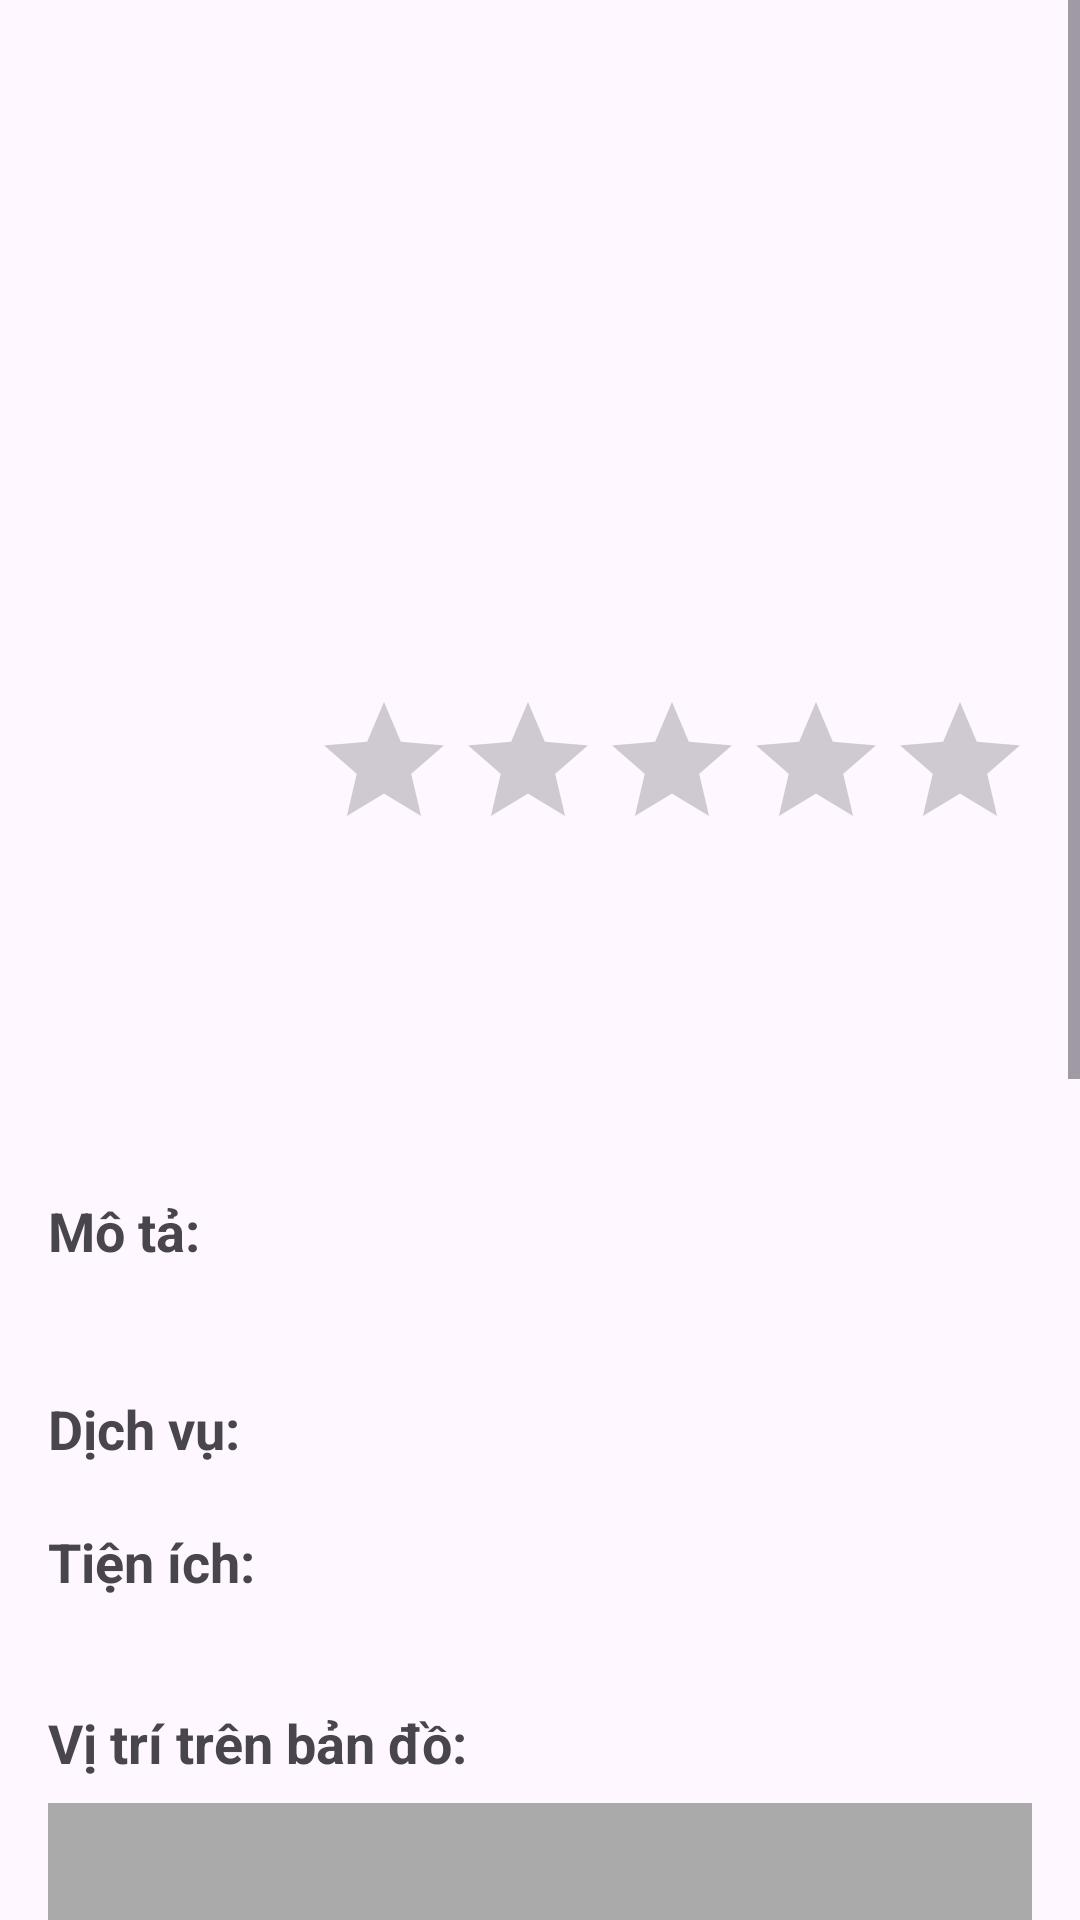

Layout XML and referenced resources for this Android screen:
<!-- AndroidManifest.xml: application theme Theme.HaDongGymApp -->
<!-- res/layout/activity_gym_detail.xml -->
<?xml version="1.0" encoding="utf-8"?>
<ScrollView xmlns:android="http://schemas.android.com/apk/res/android"
    xmlns:app="http://schemas.android.com/apk/res-auto"
    xmlns:tools="http://schemas.android.com/tools"
    android:layout_width="match_parent"
    android:layout_height="match_parent"
    android:fitsSystemWindows="true"
    tools:context=".GymDetailActivity">

    <LinearLayout
        android:layout_width="match_parent"
        android:layout_height="wrap_content"
        android:orientation="vertical"
        android:padding="16dp">

        
        <androidx.viewpager2.widget.ViewPager2
            android:id="@+id/viewPagerGymImages"
            android:layout_width="match_parent"
            android:layout_height="200dp"
            android:layout_marginBottom="16dp"/>

        

        
        <LinearLayout
            android:layout_width="match_parent"
            android:layout_height="wrap_content"
            android:orientation="horizontal"
            android:gravity="center_vertical"
            android:layout_marginBottom="8dp">

            <TextView
                android:id="@+id/textViewGymName"
                android:layout_width="0dp"
                android:layout_height="wrap_content"
                android:layout_weight="1"
                tools:text="Tên Phòng Gym"
                android:textSize="24sp"
                android:textStyle="bold"
                android:textColor="@android:color/black"/>

            <RatingBar
                android:id="@+id/ratingBarAverage"
                android:layout_width="wrap_content"
                android:layout_height="wrap_content"
                android:numStars="5"
                android:stepSize="0.1"
                android:isIndicator="true"
                android:layout_marginBottom="4dp"/>

        </LinearLayout>

        
        <TextView
            android:id="@+id/textViewGymAddress"
            android:layout_width="match_parent"
            android:layout_height="wrap_content"
            tools:text="Địa chỉ: 123 Đường ABC, Quận XYZ"
            android:textSize="16sp"
            android:layout_marginBottom="8dp"/>

        
        <TextView
            android:id="@+id/textViewGymPhone"
            android:layout_width="match_parent"
            android:layout_height="wrap_content"
            tools:text="Điện thoại: 0987654321"
            android:textSize="16sp"
            android:layout_marginBottom="8dp"/>

        
        <TextView
            android:id="@+id/textViewGymHours"
            android:layout_width="match_parent"
            android:layout_height="wrap_content"
            tools:text="Giờ mở cửa: 6:00 - 22:00 hàng ngày"
            android:textSize="16sp"
            android:layout_marginBottom="16dp"/>

        
        <TextView
            android:layout_width="match_parent"
            android:layout_height="wrap_content"
            android:text="Mô tả:"
            android:textSize="18sp"
            android:textStyle="bold"
            android:layout_marginBottom="4dp"/>
        <TextView
            android:id="@+id/textViewGymDescription"
            android:layout_width="match_parent"
            android:layout_height="wrap_content"
            tools:text="Đây là mô tả chi tiết về phòng gym..."
            android:textSize="16sp"
            android:layout_marginBottom="16dp"/>

        
        <TextView
            android:layout_width="match_parent"
            android:layout_height="wrap_content"
            android:text="Dịch vụ:"
            android:textSize="18sp"
            android:textStyle="bold"
            android:layout_marginBottom="4dp"/>
        <com.google.android.material.chip.ChipGroup
            android:id="@+id/chipGroupServices"
            android:layout_width="match_parent"
            android:layout_height="wrap_content"
            android:layout_marginBottom="16dp"
            app:chipSpacingHorizontal="8dp"
            app:chipSpacingVertical="4dp"/>

        
        <TextView
            android:layout_width="match_parent"
            android:layout_height="wrap_content"
            android:text="Tiện ích:"
            android:textSize="18sp"
            android:textStyle="bold"
            android:layout_marginBottom="4dp"/>
         <com.google.android.material.chip.ChipGroup
            android:id="@+id/chipGroupAmenities"
            android:layout_width="match_parent"
            android:layout_height="wrap_content"
            android:layout_marginBottom="16dp"
             app:chipSpacingHorizontal="8dp"
            app:chipSpacingVertical="4dp"/>

        
        <TextView
            android:layout_width="match_parent"
            android:layout_height="wrap_content"
            android:text="Vị trí trên bản đồ:"
            android:textSize="18sp"
            android:textStyle="bold"
            android:layout_marginTop="16dp"
            android:layout_marginBottom="8dp"/>

        <ImageView
            android:id="@+id/imageViewStaticMap"
            android:layout_width="match_parent"
            android:layout_height="200dp"
            android:scaleType="centerCrop"
            android:layout_marginBottom="16dp"
            android:background="@android:color/darker_gray"
            tools:srcCompat="@tools:sample/avatars" />

        
        <Button
            android:id="@+id/buttonCall"
            android:layout_width="match_parent"
            android:layout_height="wrap_content"
            android:text="Gọi điện"
            android:layout_marginBottom="8dp"/>

        <Button
            android:id="@+id/buttonDirection"
            android:layout_width="match_parent"
            android:layout_height="wrap_content"
            android:text="Chỉ đường"
            android:layout_marginBottom="8dp"/>

        <com.google.android.material.button.MaterialButton
            android:id="@+id/buttonSchedule"
            android:layout_width="match_parent"
            android:layout_height="wrap_content"
            android:text="Đặt lịch tập"
            android:layout_marginBottom="8dp"/>

        

        <TextView
            android:id="@+id/textViewReviewTitle"
            android:layout_width="match_parent"
            android:layout_height="wrap_content"
            android:text="Đánh giá của người dùng:"
            android:textSize="18sp"
            android:textStyle="bold"
            android:layout_marginTop="16dp"
            android:layout_marginBottom="8dp"/>

        <TextView
            android:id="@+id/textViewAverageRating"
            android:layout_width="match_parent"
            android:layout_height="wrap_content"
            android:text="Chưa có đánh giá"
            android:textSize="16sp"
            android:textStyle="bold"
            android:gravity="start"
            android:layout_marginTop="8dp"
            android:layout_marginBottom="4dp"/>

        <androidx.recyclerview.widget.RecyclerView
            android:id="@+id/recyclerViewReviews"
            android:layout_width="match_parent"
            android:layout_height="wrap_content"
            android:layout_marginBottom="8dp"/>

        <Button
            android:id="@+id/buttonAddReview"
            android:layout_width="match_parent"
            android:layout_height="wrap_content"
            android:text="Đánh giá phòng gym này"/>

    </LinearLayout>

</ScrollView>
<!-- resources referenced by this layout -->
<resources>
  <style name="Theme.HaDongGymApp" parent="Base.Theme.HaDongGymApp" />
  <style name="Base.Theme.HaDongGymApp" parent="Theme.Material3.DayNight">
  
      </style>
</resources>
